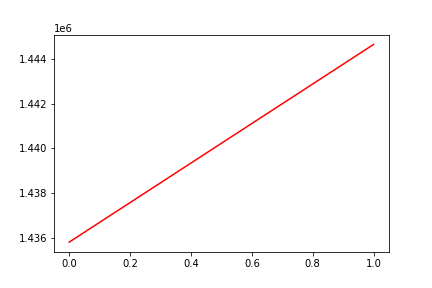

The table this chart was drawn from, first rows:
, date, assets
0, 0, 1435799
1, 20171017, 1444657
